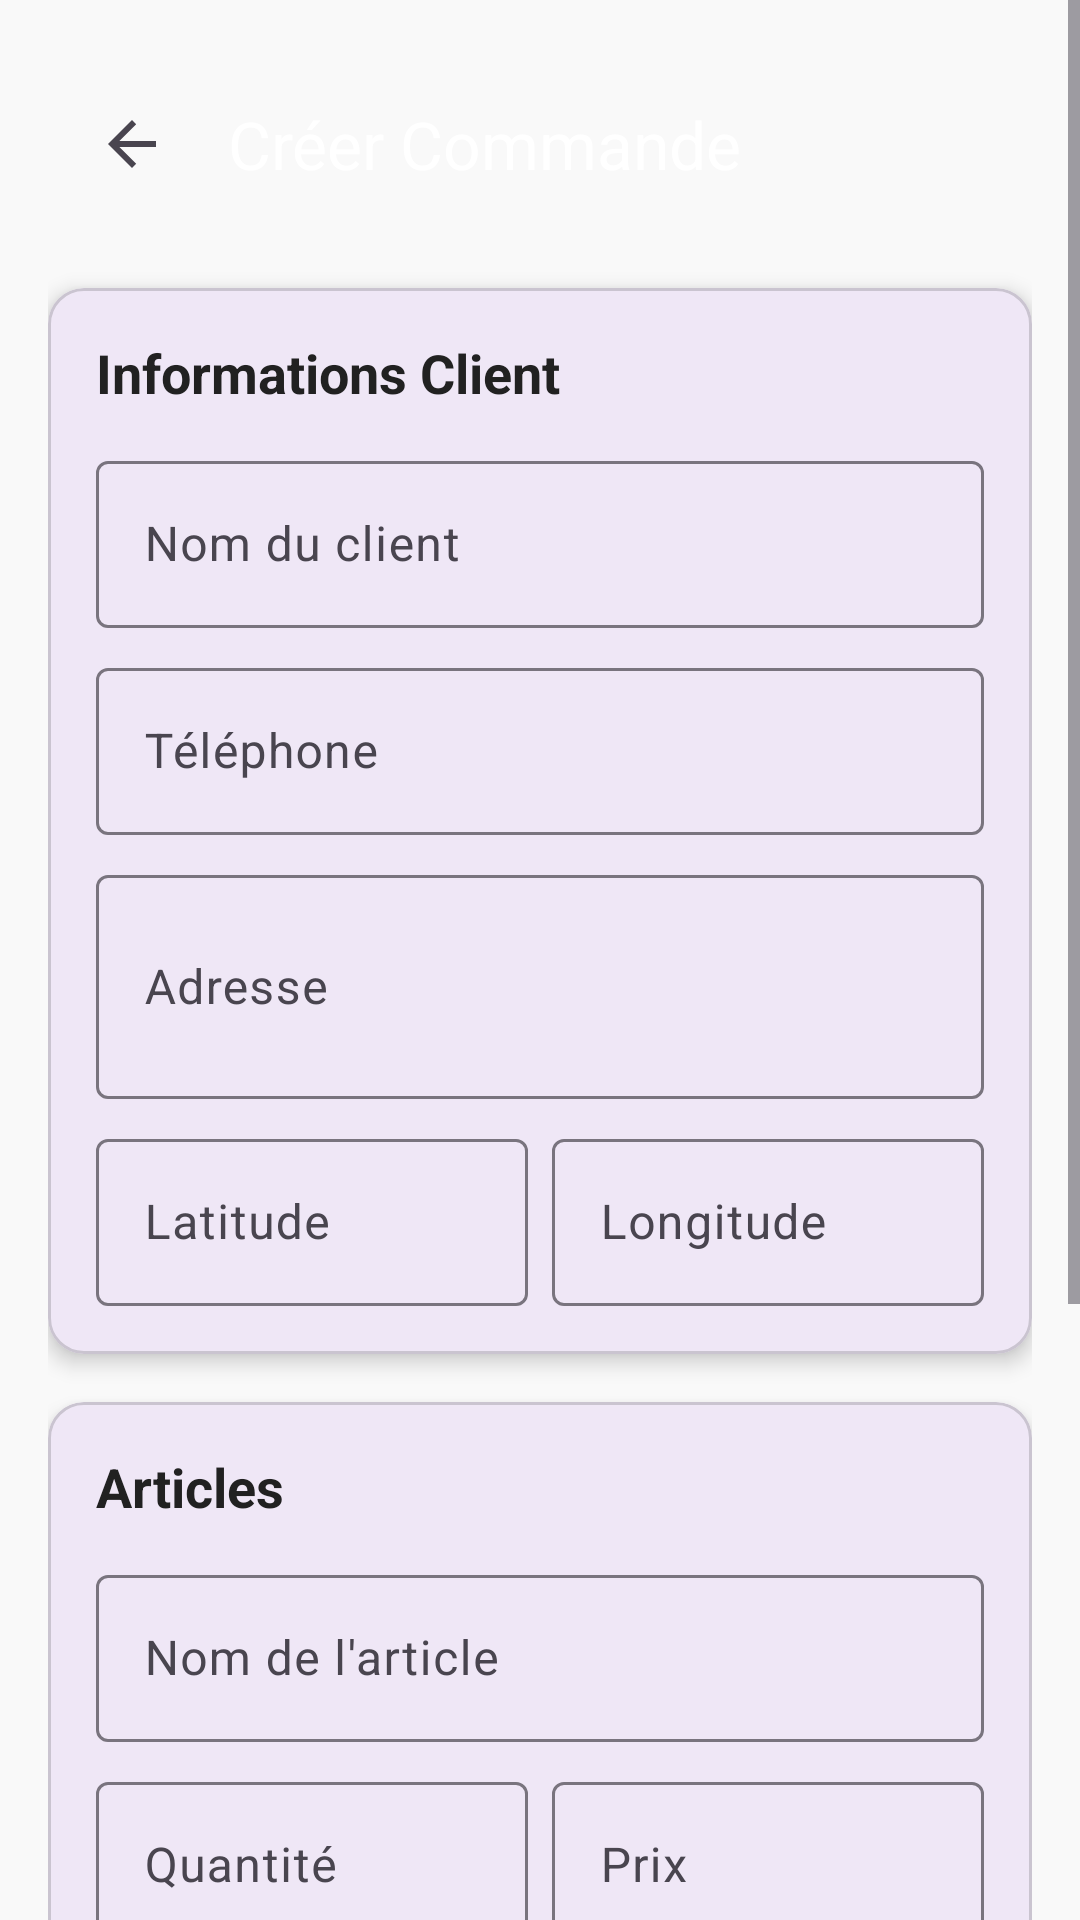

Layout XML and referenced resources for this Android screen:
<!-- AndroidManifest.xml: application theme Theme.Project -->
<!-- res/layout/activity_create_order.xml -->
<?xml version="1.0" encoding="utf-8"?>
<ScrollView xmlns:android="http://schemas.android.com/apk/res/android"
    xmlns:app="http://schemas.android.com/apk/res-auto"
    android:layout_width="match_parent"
    android:layout_height="match_parent"
    android:background="@color/background">

    <LinearLayout
        android:layout_width="match_parent"
        android:layout_height="wrap_content"
        android:orientation="vertical"
        android:padding="16dp">

        <com.google.android.material.appbar.MaterialToolbar
            android:id="@+id/toolbar"
            android:layout_width="match_parent"
            android:layout_height="?attr/actionBarSize"
            android:background="@color/manager_color"
            android:elevation="4dp"
            android:layout_marginBottom="16dp"
            app:title="Créer Commande"
            app:titleTextColor="@color/white"
            app:navigationIcon="?attr/homeAsUpIndicator"/>

        <com.google.android.material.card.MaterialCardView
            android:layout_width="match_parent"
            android:layout_height="wrap_content"
            android:layout_marginBottom="16dp"
            app:cardCornerRadius="12dp"
            app:cardElevation="4dp">

            <LinearLayout
                android:layout_width="match_parent"
                android:layout_height="wrap_content"
                android:orientation="vertical"
                android:padding="16dp">

                <TextView
                    android:layout_width="wrap_content"
                    android:layout_height="wrap_content"
                    android:text="Informations Client"
                    android:textSize="18sp"
                    android:textStyle="bold"
                    android:textColor="@color/text_primary"
                    android:layout_marginBottom="12dp"/>

                <com.google.android.material.textfield.TextInputLayout
                    android:layout_width="match_parent"
                    android:layout_height="wrap_content"
                    android:layout_marginBottom="8dp"
                    style="@style/Widget.Material3.TextInputLayout.OutlinedBox">

                    <com.google.android.material.textfield.TextInputEditText
                        android:id="@+id/etClientName"
                        android:layout_width="match_parent"
                        android:layout_height="wrap_content"
                        android:hint="Nom du client"/>
                </com.google.android.material.textfield.TextInputLayout>

                <com.google.android.material.textfield.TextInputLayout
                    android:layout_width="match_parent"
                    android:layout_height="wrap_content"
                    android:layout_marginBottom="8dp"
                    style="@style/Widget.Material3.TextInputLayout.OutlinedBox">

                    <com.google.android.material.textfield.TextInputEditText
                        android:id="@+id/etClientPhone"
                        android:layout_width="match_parent"
                        android:layout_height="wrap_content"
                        android:hint="Téléphone"
                        android:inputType="phone"/>
                </com.google.android.material.textfield.TextInputLayout>

                <com.google.android.material.textfield.TextInputLayout
                    android:layout_width="match_parent"
                    android:layout_height="wrap_content"
                    android:layout_marginBottom="8dp"
                    style="@style/Widget.Material3.TextInputLayout.OutlinedBox">

                    <com.google.android.material.textfield.TextInputEditText
                        android:id="@+id/etClientAddress"
                        android:layout_width="match_parent"
                        android:layout_height="wrap_content"
                        android:hint="Adresse"
                        android:minLines="2"/>
                </com.google.android.material.textfield.TextInputLayout>

                <LinearLayout
                    android:layout_width="match_parent"
                    android:layout_height="wrap_content"
                    android:orientation="horizontal">

                    <com.google.android.material.textfield.TextInputLayout
                        android:layout_width="0dp"
                        android:layout_height="wrap_content"
                        android:layout_weight="1"
                        android:layout_marginEnd="8dp"
                        style="@style/Widget.Material3.TextInputLayout.OutlinedBox">

                        <com.google.android.material.textfield.TextInputEditText
                            android:id="@+id/etLatitude"
                            android:layout_width="match_parent"
                            android:layout_height="wrap_content"
                            android:hint="Latitude"
                            android:inputType="numberDecimal|numberSigned"/>
                    </com.google.android.material.textfield.TextInputLayout>

                    <com.google.android.material.textfield.TextInputLayout
                        android:layout_width="0dp"
                        android:layout_height="wrap_content"
                        android:layout_weight="1"
                        style="@style/Widget.Material3.TextInputLayout.OutlinedBox">

                        <com.google.android.material.textfield.TextInputEditText
                            android:id="@+id/etLongitude"
                            android:layout_width="match_parent"
                            android:layout_height="wrap_content"
                            android:hint="Longitude"
                            android:inputType="numberDecimal|numberSigned"/>
                    </com.google.android.material.textfield.TextInputLayout>
                </LinearLayout>

            </LinearLayout>
        </com.google.android.material.card.MaterialCardView>

        <com.google.android.material.card.MaterialCardView
            android:layout_width="match_parent"
            android:layout_height="wrap_content"
            android:layout_marginBottom="16dp"
            app:cardCornerRadius="12dp"
            app:cardElevation="4dp">

            <LinearLayout
                android:layout_width="match_parent"
                android:layout_height="wrap_content"
                android:orientation="vertical"
                android:padding="16dp">

                <TextView
                    android:layout_width="wrap_content"
                    android:layout_height="wrap_content"
                    android:text="Articles"
                    android:textSize="18sp"
                    android:textStyle="bold"
                    android:textColor="@color/text_primary"
                    android:layout_marginBottom="12dp"/>

                <com.google.android.material.textfield.TextInputLayout
                    android:layout_width="match_parent"
                    android:layout_height="wrap_content"
                    android:layout_marginBottom="8dp"
                    style="@style/Widget.Material3.TextInputLayout.OutlinedBox">

                    <com.google.android.material.textfield.TextInputEditText
                        android:id="@+id/etItemName"
                        android:layout_width="match_parent"
                        android:layout_height="wrap_content"
                        android:hint="Nom de l'article"/>
                </com.google.android.material.textfield.TextInputLayout>

                <LinearLayout
                    android:layout_width="match_parent"
                    android:layout_height="wrap_content"
                    android:orientation="horizontal"
                    android:layout_marginBottom="8dp">

                    <com.google.android.material.textfield.TextInputLayout
                        android:layout_width="0dp"
                        android:layout_height="wrap_content"
                        android:layout_weight="1"
                        android:layout_marginEnd="8dp"
                        style="@style/Widget.Material3.TextInputLayout.OutlinedBox">

                        <com.google.android.material.textfield.TextInputEditText
                            android:id="@+id/etQuantity"
                            android:layout_width="match_parent"
                            android:layout_height="wrap_content"
                            android:hint="Quantité"
                            android:inputType="number"/>
                    </com.google.android.material.textfield.TextInputLayout>

                    <com.google.android.material.textfield.TextInputLayout
                        android:layout_width="0dp"
                        android:layout_height="wrap_content"
                        android:layout_weight="1"
                        style="@style/Widget.Material3.TextInputLayout.OutlinedBox">

                        <com.google.android.material.textfield.TextInputEditText
                            android:id="@+id/etPrice"
                            android:layout_width="match_parent"
                            android:layout_height="wrap_content"
                            android:hint="Prix"
                            android:inputType="numberDecimal"/>
                    </com.google.android.material.textfield.TextInputLayout>
                </LinearLayout>

                <Button
                    android:id="@+id/btnAddItem"
                    android:layout_width="match_parent"
                    android:layout_height="wrap_content"
                    android:text="Ajouter Article"
                    style="@style/Widget.Material3.Button.OutlinedButton"/>

                <androidx.recyclerview.widget.RecyclerView
                    android:id="@+id/recyclerViewItems"
                    android:layout_width="match_parent"
                    android:layout_height="wrap_content"
                    android:layout_marginTop="8dp"
                    android:minHeight="100dp"/>

                <TextView
                    android:id="@+id/tvTotal"
                    android:layout_width="wrap_content"
                    android:layout_height="wrap_content"
                    android:text="Total: 0.00 DT"
                    android:textSize="18sp"
                    android:textStyle="bold"
                    android:textColor="@color/primary"
                    android:layout_marginTop="8dp"/>

            </LinearLayout>
        </com.google.android.material.card.MaterialCardView>

        <Button
            android:id="@+id/btnCreateOrder"
            android:layout_width="match_parent"
            android:layout_height="wrap_content"
            android:text="@string/create_order"
            android:textSize="16sp"
            style="@style/Widget.Material3.Button"/>

    </LinearLayout>
</ScrollView>
<!-- resources referenced by this layout -->
<resources>
  <color name="background">#F9F9F9</color>
  <color name="primary">#2B4787</color>
  <color name="text_primary">#212121</color>
  <color name="white">#FFFFFFFF</color>
  <style name="Theme.Project" parent="Base.Theme.Project" />
  <style name="Base.Theme.Project" parent="Theme.Material3.DayNight.NoActionBar">
          
          
      </style>
</resources>
